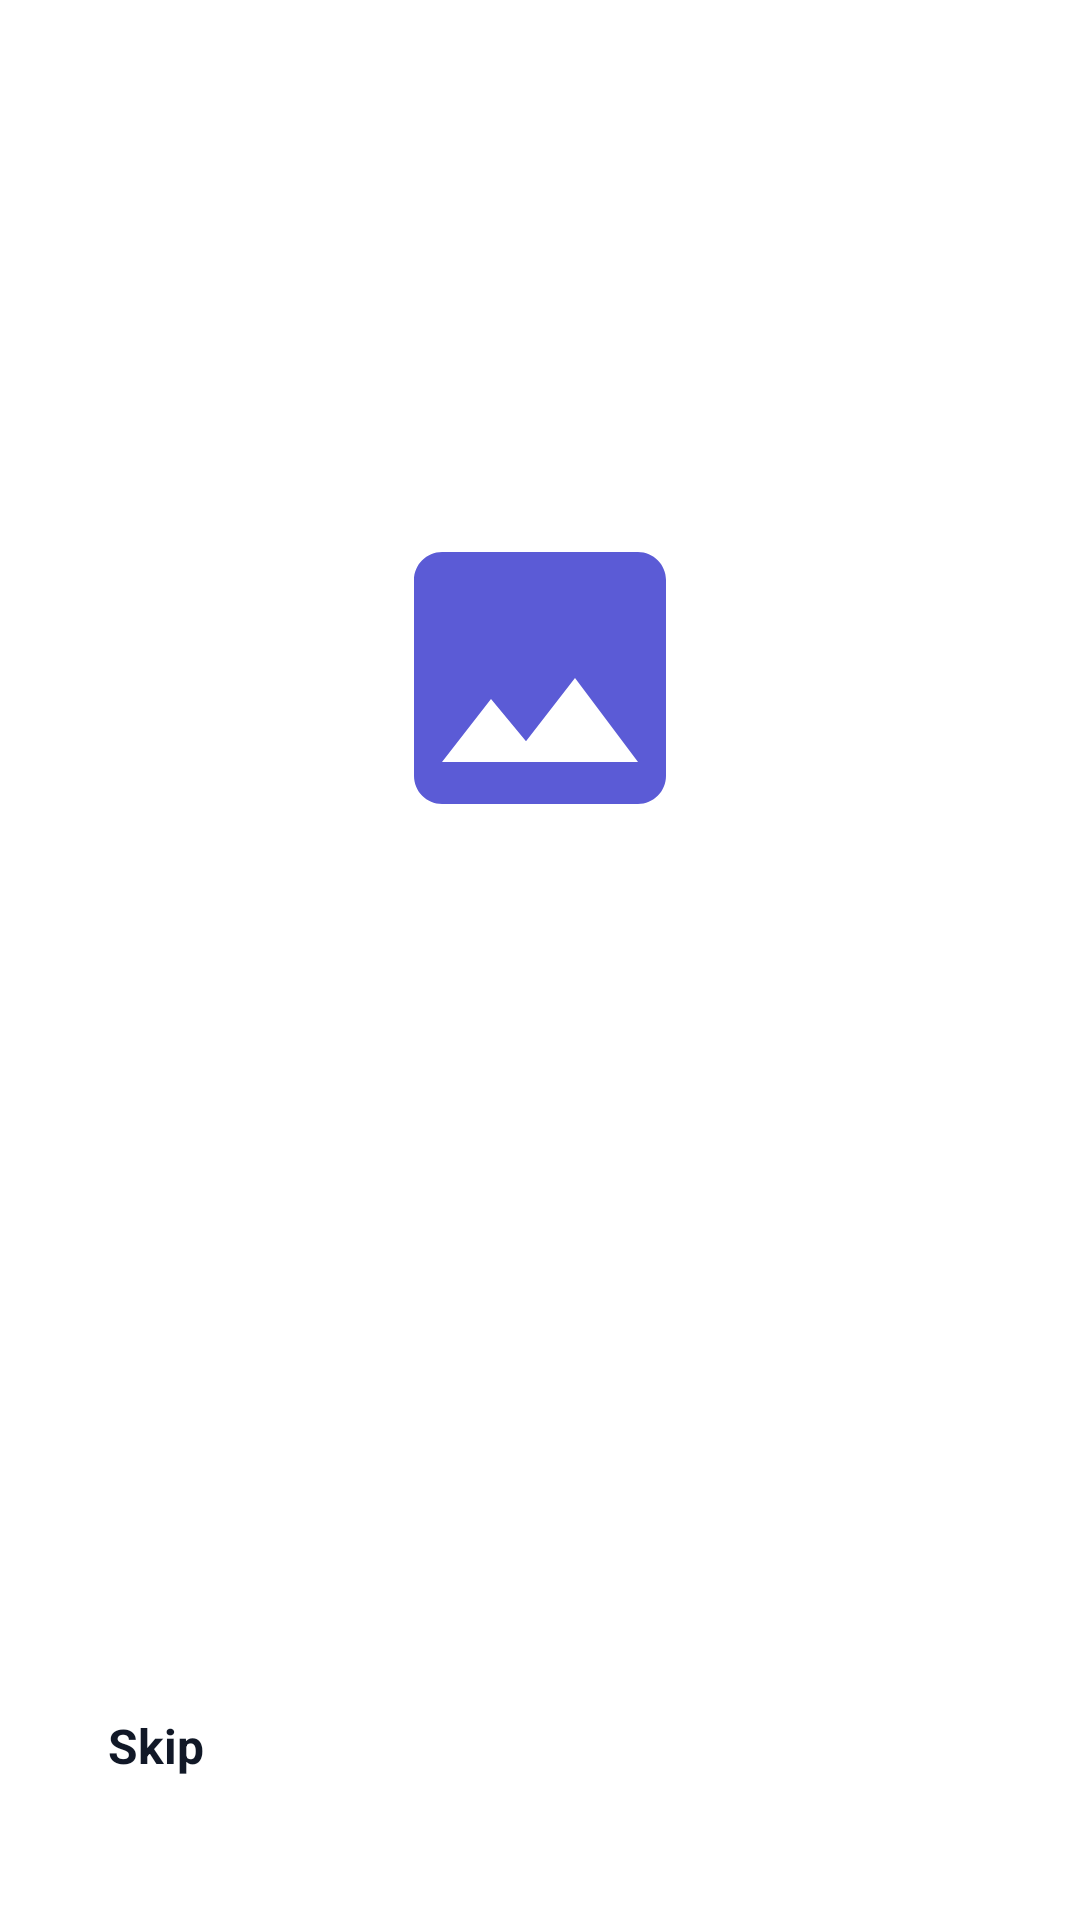

This screen was rendered from an Android layout file. Write that file and the resources it references.
<!-- AndroidManifest.xml: application theme Theme.Web2App -->
<!-- res/layout/onb_page_style1.xml -->
<?xml version="1.0" encoding="utf-8"?>
<LinearLayout xmlns:android="http://schemas.android.com/apk/res/android"
    xmlns:app="http://schemas.android.com/apk/res-auto"
    xmlns:tools="http://schemas.android.com/tools"
    android:layout_width="match_parent"
    android:layout_height="match_parent"
    android:background="@color/surface"
    android:orientation="vertical">

    <FrameLayout
        android:id="@+id/onbTopPanel"
        android:layout_width="match_parent"
        android:layout_height="0dp"
        android:layout_weight="1">

        <ImageView
            android:id="@+id/onbImage"
            android:layout_width="200dp"
            android:layout_height="200dp"
            android:layout_gravity="center"
            android:contentDescription="@string/label_onb_image"
            android:padding="44dp"
            android:scaleType="centerCrop"
            android:src="@drawable/ic_image"
            app:tint="@color/colorPrimary" />
    </FrameLayout>

    <LinearLayout
        android:id="@+id/onbCard"
        android:layout_width="match_parent"
        android:layout_height="wrap_content"
        android:layout_marginTop="-28dp"
        android:background="@drawable/bg_onb_card_top"
        android:orientation="vertical"
        android:paddingHorizontal="28dp"
        android:paddingTop="32dp"
        android:paddingBottom="28dp">

        <TextView
            android:id="@+id/onbTitle"
            android:layout_width="match_parent"
            android:layout_height="wrap_content"
            android:gravity="center"
            android:textColor="@color/textPrimary"
            android:textSize="26sp"
            android:textStyle="bold"
            tools:text="Find your place" />

        <TextView
            android:id="@+id/onbDesc"
            android:layout_width="match_parent"
            android:layout_height="wrap_content"
            android:layout_marginTop="12dp"
            android:gravity="center"
            android:lineSpacingExtra="4dp"
            android:textColor="@color/textSecondary"
            android:textSize="15sp"
            tools:text="A short description of what this screen is about." />

        
        <FrameLayout
            android:layout_width="match_parent"
            android:layout_height="wrap_content"
            android:layout_marginTop="28dp">

            <TextView
                android:id="@+id/onbSkip"
                android:layout_width="wrap_content"
                android:layout_height="wrap_content"
                android:layout_gravity="start|center_vertical"
                android:background="?attr/selectableItemBackgroundBorderless"
                android:padding="8dp"
                android:text="@string/onb_skip"
                android:textColor="@color/textPrimary"
                android:textSize="16sp"
                android:textStyle="bold" />

            <LinearLayout
                android:id="@+id/onbDots"
                android:layout_width="wrap_content"
                android:layout_height="wrap_content"
                android:layout_gravity="center"
                android:gravity="center_vertical"
                android:orientation="horizontal" />

            <FrameLayout
                android:id="@+id/onbNextFab"
                android:layout_width="60dp"
                android:layout_height="60dp"
                android:layout_gravity="end|center_vertical"
                android:background="?attr/selectableItemBackgroundBorderless"
                android:clickable="true"
                android:focusable="true">

                <ImageView
                    android:layout_width="26dp"
                    android:layout_height="26dp"
                    android:layout_gravity="center"
                    android:contentDescription="@string/onb_next"
                    android:src="@drawable/ic_arrow_forward"
                    app:tint="@color/white" />
            </FrameLayout>
        </FrameLayout>
    </LinearLayout>
</LinearLayout>
<!-- resources referenced by this layout -->
<resources>
  <color name="colorPrimary">#5B5BD6</color>
  <color name="surface">#FFFFFF</color>
  <color name="textPrimary">#111827</color>
  <color name="textSecondary">#6B7280</color>
  <color name="white">#FFFFFF</color>
  <!-- drawable bg_onb_card_top (drawable) -->
  <?xml version="1.0" encoding="utf-8"?>
  <shape xmlns:android="http://schemas.android.com/apk/res/android"
      android:shape="rectangle">
      <solid android:color="@color/surface" />
      <corners
          android:topLeftRadius="34dp"
          android:topRightRadius="34dp" />
  </shape>
  <!-- drawable ic_image (drawable) -->
  <vector xmlns:android="http://schemas.android.com/apk/res/android"
      android:width="24dp"
      android:height="24dp"
      android:viewportWidth="24"
      android:viewportHeight="24"
      android:tint="#5B5BD6">
      <path
          android:fillColor="#5B5BD6"
          android:pathData="M21,19V5c0,-1.1 -0.9,-2 -2,-2H5c-1.1,0 -2,0.9 -2,2v14c0,1.1 0.9,2 2,2h14c1.1,0 2,-0.9 2,-2zM8.5,13.5l2.5,3.01L14.5,12l4.5,6H5l3.5,-4.5z" />
  </vector>
  <string name="label_onb_image">Screen image</string>
  <string name="onb_next">Next</string>
  <string name="onb_skip">Skip</string>
  <style name="Theme.Web2App" parent="Theme.Material3.DayNight.NoActionBar">
          <item name="colorPrimary">@color/colorPrimary</item>
          <item name="colorPrimaryDark">@color/colorPrimaryDark</item>
          <item name="colorOnPrimary">@color/white</item>
          <item name="colorSecondary">@color/colorAccent</item>
          <item name="android:colorBackground">@color/appBackground</item>
          <item name="colorSurface">@color/surface</item>
          <item name="android:statusBarColor">@color/colorPrimaryDark</item>
          <item name="android:windowLightStatusBar">false</item>
  
          
          <item name="materialAlertDialogTheme">@style/ThemeOverlay.Web2App.Dialog</item>
          <item name="textInputStyle">@style/Widget.Web2App.TextInput</item>
      </style>
  <color name="colorPrimaryDark">#4338CA</color>
  <color name="colorAccent">#7C7CF0</color>
  <color name="appBackground">#F6F7FB</color>
  <style name="ThemeOverlay.Web2App.Dialog" parent="ThemeOverlay.Material3.MaterialAlertDialog">
          <item name="shapeAppearanceOverlay">@style/ShapeAppearance.Web2App.Dialog</item>
          <item name="colorPrimary">@color/colorPrimary</item>
      </style>
  <style name="Widget.Web2App.TextInput" parent="Widget.Material3.TextInputLayout.OutlinedBox">
          <item name="boxCornerRadiusTopStart">14dp</item>
          <item name="boxCornerRadiusTopEnd">14dp</item>
          <item name="boxCornerRadiusBottomStart">14dp</item>
          <item name="boxCornerRadiusBottomEnd">14dp</item>
          <item name="hintTextColor">@color/colorPrimary</item>
          <item name="boxStrokeColor">@color/colorPrimary</item>
      </style>
  <style name="ShapeAppearance.Web2App.Dialog" parent="">
          <item name="cornerFamily">rounded</item>
          <item name="cornerSize">24dp</item>
      </style>
</resources>
